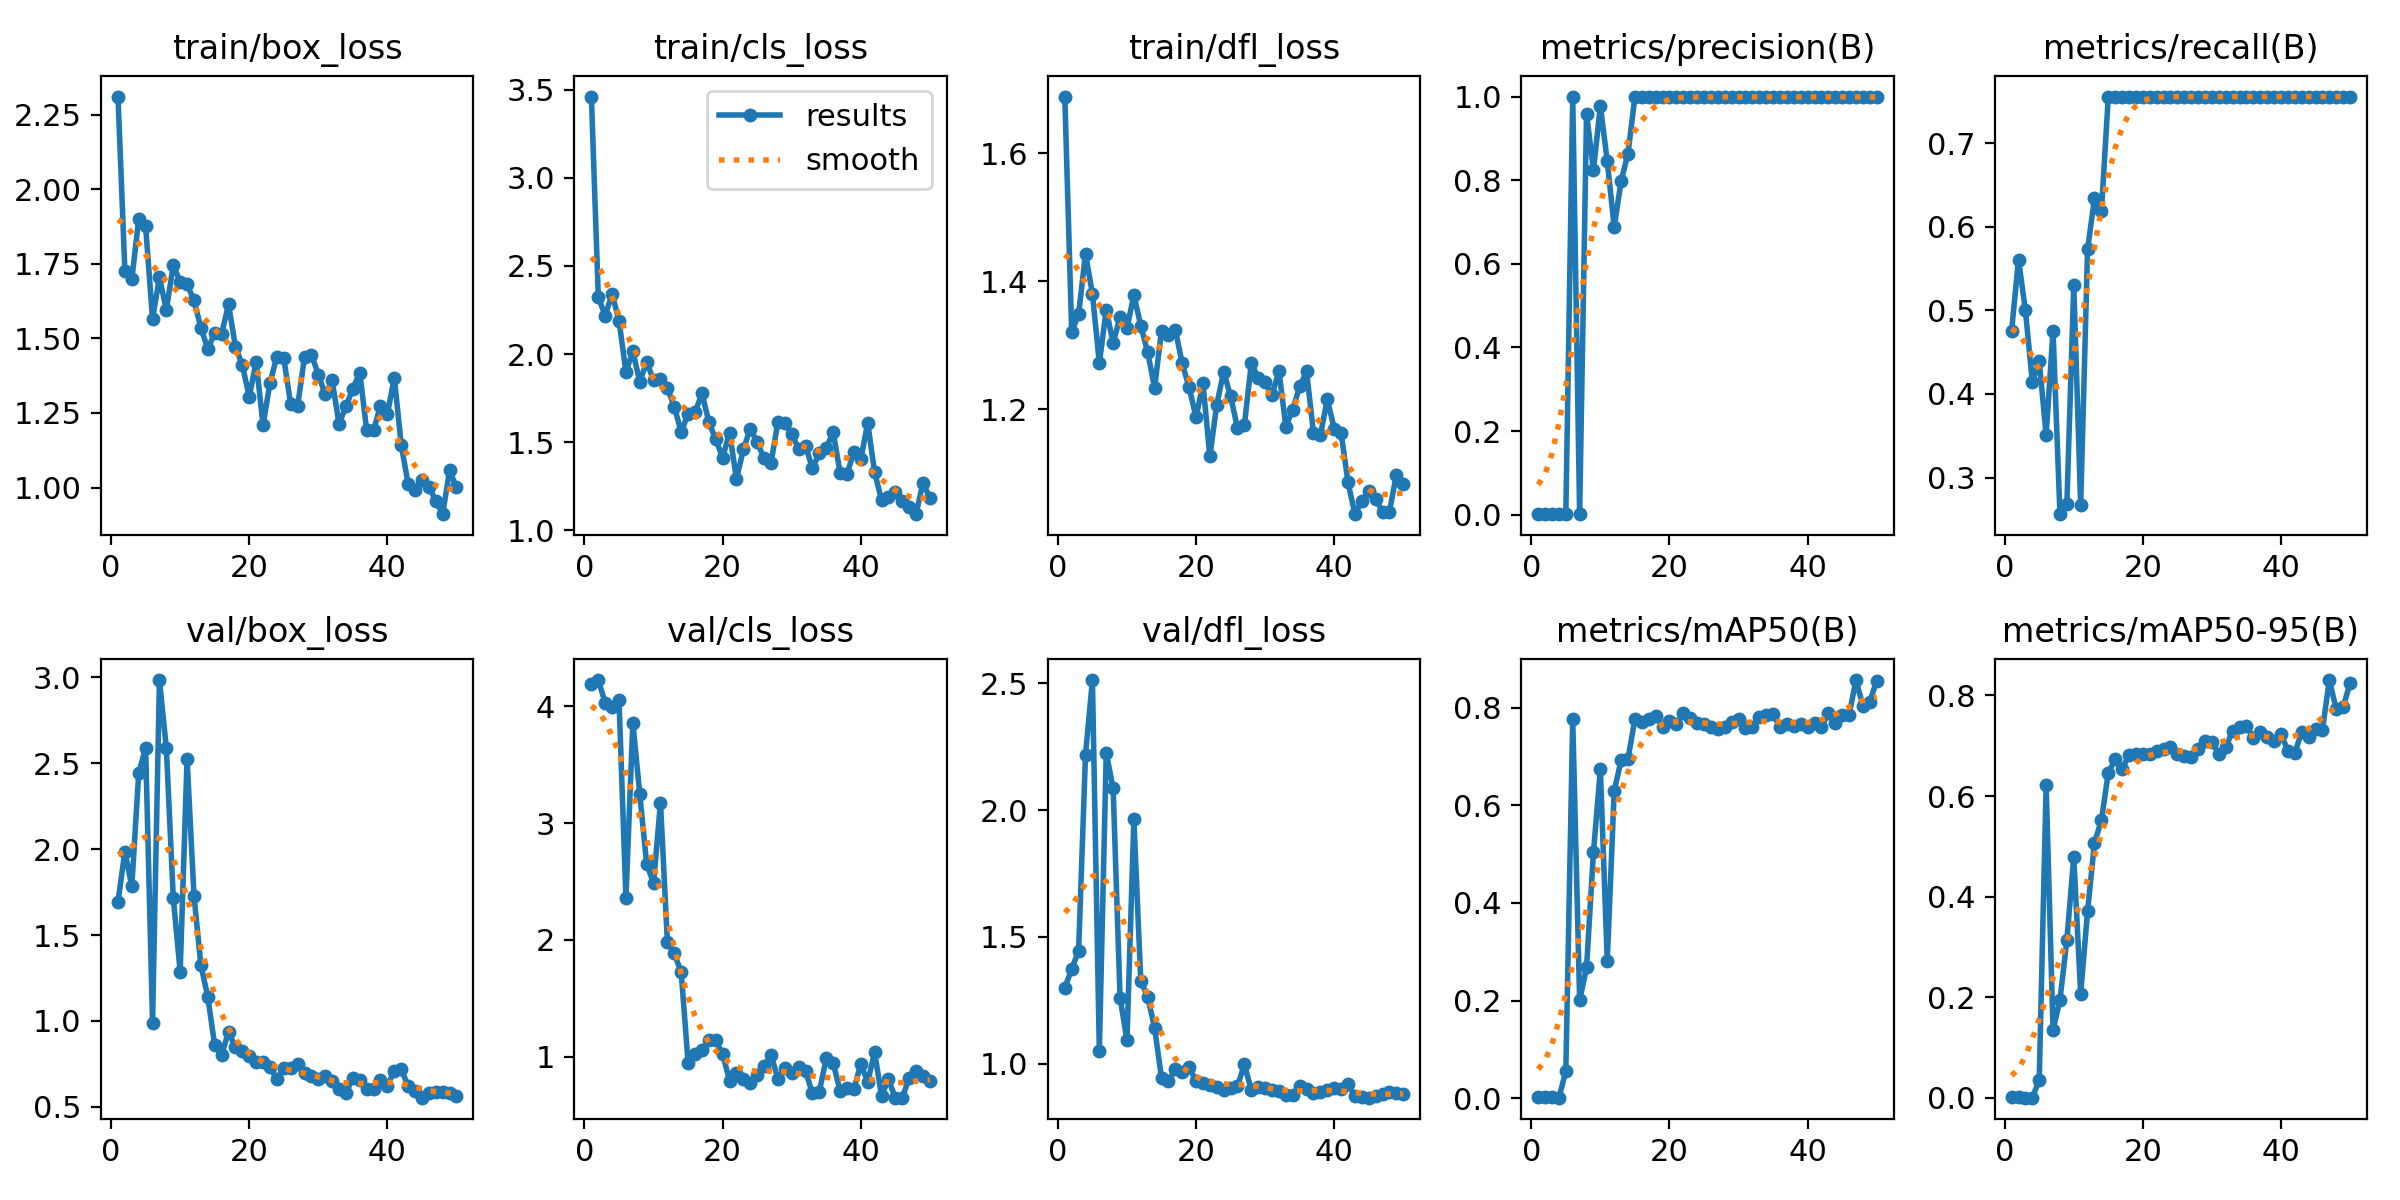

Values plotted in this chart, from the file beside it:
epoch, time, train/box_loss, train/cls_loss, train/dfl_loss, metrics/precision(B), metrics/recall(B), metrics/mAP50(B), metrics/mAP50-95(B), val/box_loss, val/cls_loss, val/dfl_loss, lr/pg0, lr/pg1, lr/pg2
1, 69.46, 2.311, 3.461, 1.689, 0.00159, 0.4756, 0.00233, 0.00117, 1.695, 4.196, 1.3, 0.00038, 0.00038, 0.00038
2, 133, 1.725, 2.323, 1.321, 0.00187, 0.561, 0.00245, 0.00094, 1.986, 4.226, 1.373, 0.0007646, 0.0007646, 0.0007646
3, 197.2, 1.698, 2.218, 1.348, 0.00167, 0.5, 0.00201, 0.00064, 1.784, 4.029, 1.446, 0.001133, 0.001133, 0.001133
4, 261.9, 1.899, 2.342, 1.443, 0.00141, 0.4146, 0.00103, 0.00049, 2.442, 3.996, 2.218, 0.001486, 0.001486, 0.001486
5, 325.8, 1.875, 2.189, 1.38, 0.00212, 0.439, 0.05493, 0.03536, 2.591, 4.053, 2.513, 0.001823, 0.001823, 0.001823
6, 390.8, 1.565, 1.899, 1.272, 1, 0.3508, 0.7763, 0.6212, 0.9893, 2.358, 1.051, 0.001802, 0.001802, 0.001802
7, 453.9, 1.705, 2.016, 1.356, 0.00159, 0.4756, 0.2002, 0.135, 2.984, 3.86, 2.226, 0.001762, 0.001762, 0.001762
8, 515.7, 1.596, 1.842, 1.303, 0.9589, 0.2561, 0.2678, 0.1946, 2.588, 3.252, 2.085, 0.001723, 0.001723, 0.001723
9, 577.8, 1.746, 1.955, 1.344, 0.8239, 0.2683, 0.5039, 0.3136, 1.719, 2.649, 1.261, 0.001683, 0.001683, 0.001683
10, 640.2, 1.691, 1.852, 1.327, 0.9775, 0.5301, 0.6735, 0.4788, 1.286, 2.487, 1.093, 0.001644, 0.001644, 0.001644
11, 702.1, 1.681, 1.86, 1.379, 0.8456, 0.2671, 0.2807, 0.2071, 2.527, 3.177, 1.963, 0.001604, 0.001604, 0.001604
12, 764, 1.628, 1.808, 1.331, 0.6879, 0.5732, 0.6286, 0.3714, 1.729, 1.984, 1.328, 0.001564, 0.001564, 0.001564
13, 826.5, 1.536, 1.702, 1.289, 0.7973, 0.6341, 0.6923, 0.5071, 1.325, 1.885, 1.264, 0.001525, 0.001525, 0.001525
14, 888.1, 1.464, 1.557, 1.233, 0.8638, 0.6188, 0.6953, 0.5514, 1.141, 1.723, 1.142, 0.001485, 0.001485, 0.001485
15, 950.2, 1.518, 1.662, 1.323, 0.9987, 0.7561, 0.7766, 0.6466, 0.8588, 0.9464, 0.9442, 0.001446, 0.001446, 0.001446
16, 1012, 1.515, 1.669, 1.317, 0.9989, 0.7561, 0.7706, 0.6729, 0.8044, 1.021, 0.9311, 0.001406, 0.001406, 0.001406
17, 1075, 1.614, 1.776, 1.324, 0.9988, 0.7561, 0.7779, 0.6537, 0.9357, 1.054, 0.9786, 0.001366, 0.001366, 0.001366
18, 1137, 1.472, 1.615, 1.271, 0.9987, 0.7561, 0.7837, 0.6818, 0.8478, 1.141, 0.9687, 0.001327, 0.001327, 0.001327
19, 1199, 1.411, 1.516, 1.234, 0.9989, 0.7561, 0.7602, 0.6829, 0.8232, 1.14, 0.9866, 0.001287, 0.001287, 0.001287
20, 1261, 1.304, 1.412, 1.187, 0.9991, 0.7561, 0.772, 0.684, 0.795, 1.024, 0.9306, 0.001248, 0.001248, 0.001248
21, 1324, 1.421, 1.555, 1.24, 0.9991, 0.7561, 0.7656, 0.6838, 0.7632, 0.7938, 0.9229, 0.001208, 0.001208, 0.001208
22, 1386, 1.209, 1.29, 1.126, 0.9991, 0.7561, 0.7891, 0.6887, 0.759, 0.8603, 0.9165, 0.001168, 0.001168, 0.001168
23, 1448, 1.351, 1.459, 1.207, 0.999, 0.7561, 0.7788, 0.6933, 0.7312, 0.805, 0.9082, 0.001129, 0.001129, 0.001129
24, 1510, 1.439, 1.577, 1.259, 0.999, 0.7561, 0.7697, 0.6981, 0.6624, 0.776, 0.8954, 0.001089, 0.001089, 0.001089
25, 1572, 1.434, 1.499, 1.22, 0.9991, 0.7561, 0.7666, 0.6845, 0.7242, 0.8461, 0.905, 0.00105, 0.00105, 0.00105
26, 1634, 1.279, 1.41, 1.17, 0.9986, 0.7561, 0.7607, 0.6795, 0.726, 0.9202, 0.9109, 0.00101, 0.00101, 0.00101
27, 1696, 1.273, 1.38, 1.175, 0.999, 0.7561, 0.7559, 0.6769, 0.7503, 1.014, 0.998, 0.0009704, 0.0009704, 0.0009704
28, 1758, 1.437, 1.615, 1.272, 0.9989, 0.7561, 0.7611, 0.6925, 0.6971, 0.8099, 0.8959, 0.0009308, 0.0009308, 0.0009308
29, 1819, 1.446, 1.611, 1.249, 0.999, 0.7561, 0.7704, 0.7085, 0.6793, 0.9044, 0.9093, 0.0008912, 0.0008912, 0.0008912
30, 1881, 1.379, 1.545, 1.242, 0.999, 0.7561, 0.7777, 0.7077, 0.6637, 0.8576, 0.903, 0.0008516, 0.0008516, 0.0008516
31, 1944, 1.312, 1.463, 1.222, 0.9989, 0.7561, 0.7587, 0.6834, 0.6807, 0.914, 0.8972, 0.000812, 0.000812, 0.000812
32, 2006, 1.359, 1.478, 1.26, 0.9989, 0.7561, 0.7615, 0.6967, 0.6523, 0.8773, 0.8919, 0.0007724, 0.0007724, 0.0007724
33, 2069, 1.214, 1.352, 1.173, 0.9991, 0.7561, 0.7809, 0.7296, 0.6068, 0.6845, 0.876, 0.0007328, 0.0007328, 0.0007328
34, 2134, 1.273, 1.438, 1.199, 0.9992, 0.7561, 0.786, 0.7372, 0.5824, 0.7011, 0.8756, 0.0006932, 0.0006932, 0.0006932
35, 2198, 1.331, 1.466, 1.235, 0.9992, 0.7561, 0.7869, 0.7383, 0.6675, 0.9867, 0.9118, 0.0006536, 0.0006536, 0.0006536
36, 2261, 1.386, 1.557, 1.259, 0.999, 0.7561, 0.7611, 0.7162, 0.6563, 0.9477, 0.9023, 0.000614, 0.000614, 0.000614
37, 2325, 1.193, 1.327, 1.163, 0.9991, 0.7561, 0.7673, 0.728, 0.6069, 0.7058, 0.8853, 0.0005744, 0.0005744, 0.0005744
38, 2387, 1.192, 1.321, 1.159, 0.999, 0.7561, 0.7617, 0.7179, 0.6061, 0.7345, 0.8886, 0.0005348, 0.0005348, 0.0005348
39, 2446, 1.274, 1.443, 1.215, 0.9991, 0.7561, 0.7671, 0.7094, 0.6593, 0.7214, 0.8967, 0.0004952, 0.0004952, 0.0004952
40, 2506, 1.247, 1.402, 1.17, 0.999, 0.7561, 0.7613, 0.7236, 0.6234, 0.935, 0.9047, 0.0004556, 0.0004556, 0.0004556
41, 2567, 1.369, 1.609, 1.163, 0.9991, 0.7561, 0.7683, 0.69, 0.7106, 0.783, 0.901, 0.000416, 0.000416, 0.000416
42, 2629, 1.144, 1.329, 1.085, 0.9991, 0.7561, 0.7608, 0.6851, 0.7191, 1.038, 0.9202, 0.0003764, 0.0003764, 0.0003764
43, 2690, 1.013, 1.172, 1.036, 0.9991, 0.7561, 0.7886, 0.7278, 0.6217, 0.6636, 0.8716, 0.0003368, 0.0003368, 0.0003368
44, 2751, 0.9927, 1.189, 1.056, 0.999, 0.7561, 0.7689, 0.7165, 0.5903, 0.8044, 0.8692, 0.0002972, 0.0002972, 0.0002972
45, 2812, 1.027, 1.219, 1.072, 0.9991, 0.7561, 0.7853, 0.7338, 0.5537, 0.6485, 0.8663, 0.0002576, 0.0002576, 0.0002576
46, 2873, 1.003, 1.167, 1.06, 0.9991, 0.7561, 0.7844, 0.7322, 0.5823, 0.6484, 0.871, 0.000218, 0.000218, 0.000218
47, 2935, 0.9561, 1.129, 1.039, 0.9991, 0.7561, 0.8567, 0.8306, 0.5857, 0.8155, 0.882, 0.0001784, 0.0001784, 0.0001784
48, 2997, 0.9108, 1.091, 1.04, 0.9991, 0.7561, 0.8045, 0.7722, 0.5888, 0.8767, 0.8882, 0.0001388, 0.0001388, 0.0001388
49, 3059, 1.058, 1.269, 1.097, 0.9991, 0.7561, 0.8115, 0.7767, 0.5784, 0.8355, 0.8852, 9.92e-05, 9.92e-05, 9.92e-05
50, 3121, 1, 1.183, 1.083, 0.9991, 0.7561, 0.8553, 0.8251, 0.5658, 0.7921, 0.8796, 5.96e-05, 5.96e-05, 5.96e-05
